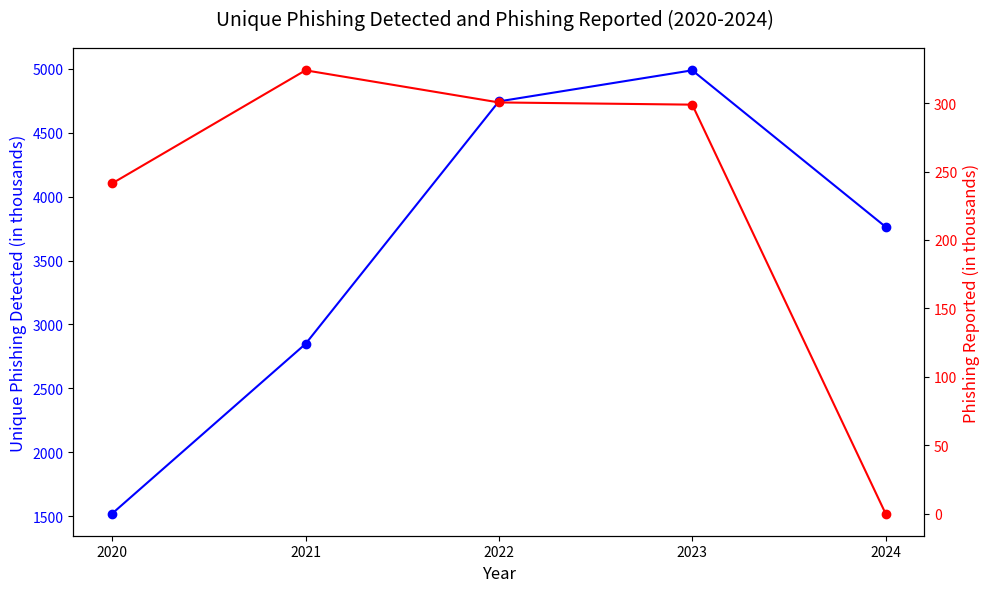
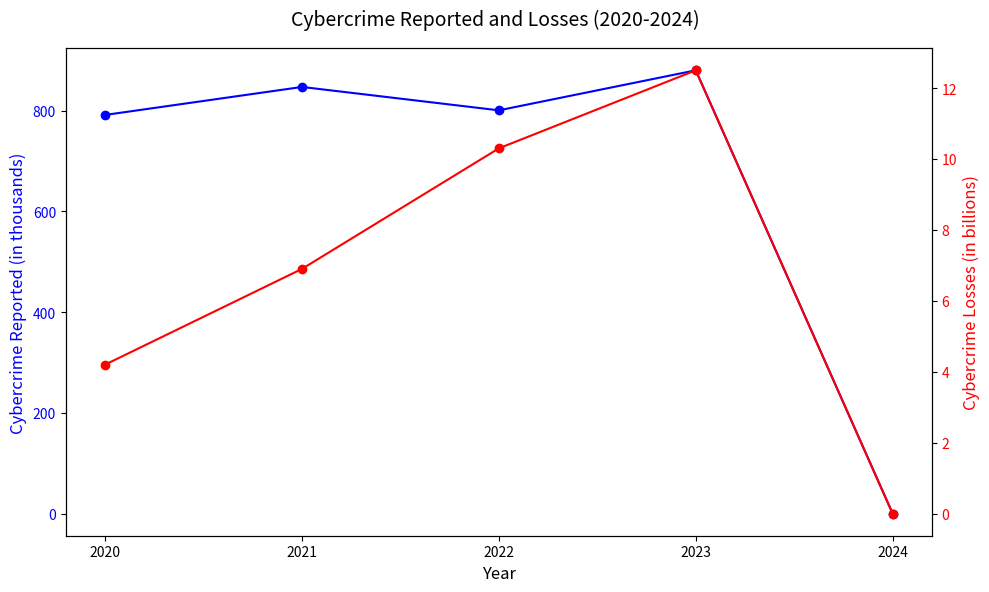
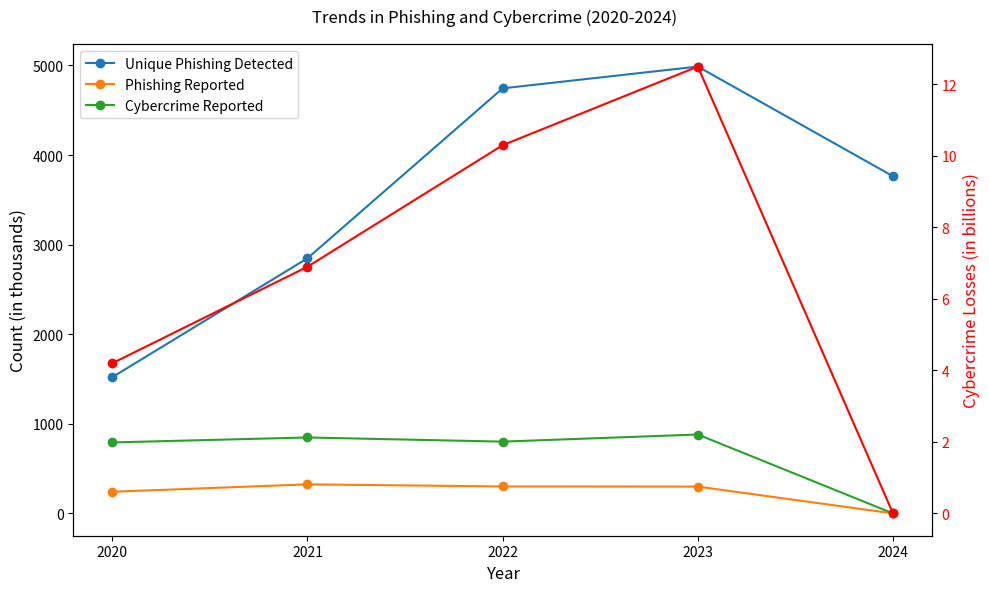

Here is the Python script that generated these plots, in order:
import matplotlib.pyplot as plt
import numpy as np

unique_phishing_detected = {
    '2020': {'Q1': 164.772, 'Q2': 146.994, 'Q3': 571.764, 'Q4': 637.302},
    '2021': {'Q1': 611.877, 'Q2': 616.939, 'Q3': 730.372, 'Q4': 888.585},
    '2022': {'Q1': 1025.968, 'Q2': 1097.811, 'Q3': 1270.883, 'Q4': 1350.037},
    '2023': {'Q1': 1624.144, 'Q2': 1286.208, 'Q3': 999.956, 'Q4': 1077.501},
    '2024': {'Q1': 963.994, 'Q2': 877.536, 'Q3': 932.923, 'Q4': 989.123}
}

phishing_reported = {
    "2020": 241.342,
    "2021": 323.972,
    "2022": 300.497,
    "2023": 298.878,
    "2024": 0
}

cybercrime_reported = {
    "2020": 791.790,
    "2021": 847.376,
    "2022": 800.944,
    "2023": 880.418,
    "2024": 0
}

cybercrime_losses = {
    "2020": 4.2,
    "2021": 6.9,
    "2022": 10.3,
    "2023": 12.5,
    "2024": 0
}


# Prepare data for plotting
years = list(unique_phishing_detected.keys())
unique_phishing_detected_total = [np.sum(list(unique_phishing_detected[year].values())) for year in years]
phishing_reported_values = list(phishing_reported.values())
cybercrime_reported_values = list(cybercrime_reported.values())
cybercrime_losses_values = list(cybercrime_losses.values())

# Plot first graph: Unique Phishing Detected and Phishing Reported
plt.figure(figsize=(10, 6))
fig, ax1 = plt.subplots(figsize=(10, 6))

ax1.plot(years, unique_phishing_detected_total, label='Unique Phishing Detected', marker='o', color='blue')
ax1.set_xlabel('Year', fontsize=12)
ax1.set_ylabel('Unique Phishing Detected (in thousands)', color='blue', fontsize=12)
ax1.tick_params(axis='y', labelcolor='blue')

ax2 = ax1.twinx()
years = list(phishing_reported.keys())
ax2.plot(years, phishing_reported_values, label='Phishing Reported', marker='o', color='red')
ax2.set_ylabel('Phishing Reported (in thousands)', color='red', fontsize=12)
ax2.tick_params(axis='y', labelcolor='red')

fig.suptitle('Unique Phishing Detected and Phishing Reported (2020-2024)', fontsize=14)
plt.tight_layout()  # Automatically adjust layout to prevent cutting off labels
plt.savefig('phishing-detected-and-complaints.png')


# Plot second graph: Cybercrime Reported and Losses
plt.figure(figsize=(10, 6))
fig, ax1 = plt.subplots(figsize=(10, 6))

years = list(cybercrime_reported.keys())
ax1.plot(years, cybercrime_reported_values, label='Cybercrime Reported', marker='o', color='blue')
ax1.set_xlabel('Year', fontsize=12)
ax1.set_ylabel('Cybercrime Reported (in thousands)', color='blue', fontsize=12)
ax1.tick_params(axis='y', labelcolor='blue')

ax2 = ax1.twinx()
years = list(cybercrime_losses.keys())
ax2.plot(years, cybercrime_losses_values, label='Cybercrime Losses (in billions)', marker='o', color='red')
ax2.set_ylabel('Cybercrime Losses (in billions)', color='red', fontsize=12)
ax2.tick_params(axis='y', labelcolor='red')

fig.suptitle('Cybercrime Reported and Losses (2020-2024)', fontsize=14)
plt.tight_layout()  # Automatically adjust layout to prevent cutting off labels
plt.savefig("cybercrime-complaints-and-losses.png")


# Plot
plt.figure(figsize=(10, 6))
fig, ax1 = plt.subplots(figsize=(10, 6))

# plt.figure(figsize=(10, 6))
years = list(unique_phishing_detected.keys())
ax1.plot(years, unique_phishing_detected_total, marker='o', label='Unique Phishing Detected')

years = list(phishing_reported.keys())
ax1.plot(years, phishing_reported_values, marker='o', label='Phishing Reported')

years = list(cybercrime_reported.keys())
ax1.plot(years, cybercrime_reported_values, marker='o', label='Cybercrime Reported')

# Labels and Title
ax1.set_xlabel('Year', fontsize=12)
ax1.set_ylabel('Count (in thousands)', fontsize=12)
ax1.tick_params(axis='y', labelcolor='black')

ax2 = ax1.twinx()
years = list(cybercrime_losses.keys())
ax2.plot(years, cybercrime_losses_values, label='Cybercrime Losses (in billions)', marker='o', color='red')
ax2.set_ylabel('Cybercrime Losses (in billions)', color='red', fontsize=12)
ax2.tick_params(axis='y', labelcolor='red')

fig.suptitle('Trends in Phishing and Cybercrime (2020-2024)')

ax1.legend()
# ax2.legend()
plt.tight_layout()  # Automatically adjust layout to prevent cutting off labels
# Show Plot
plt.savefig('phishing-cybercrime-trend.png')
